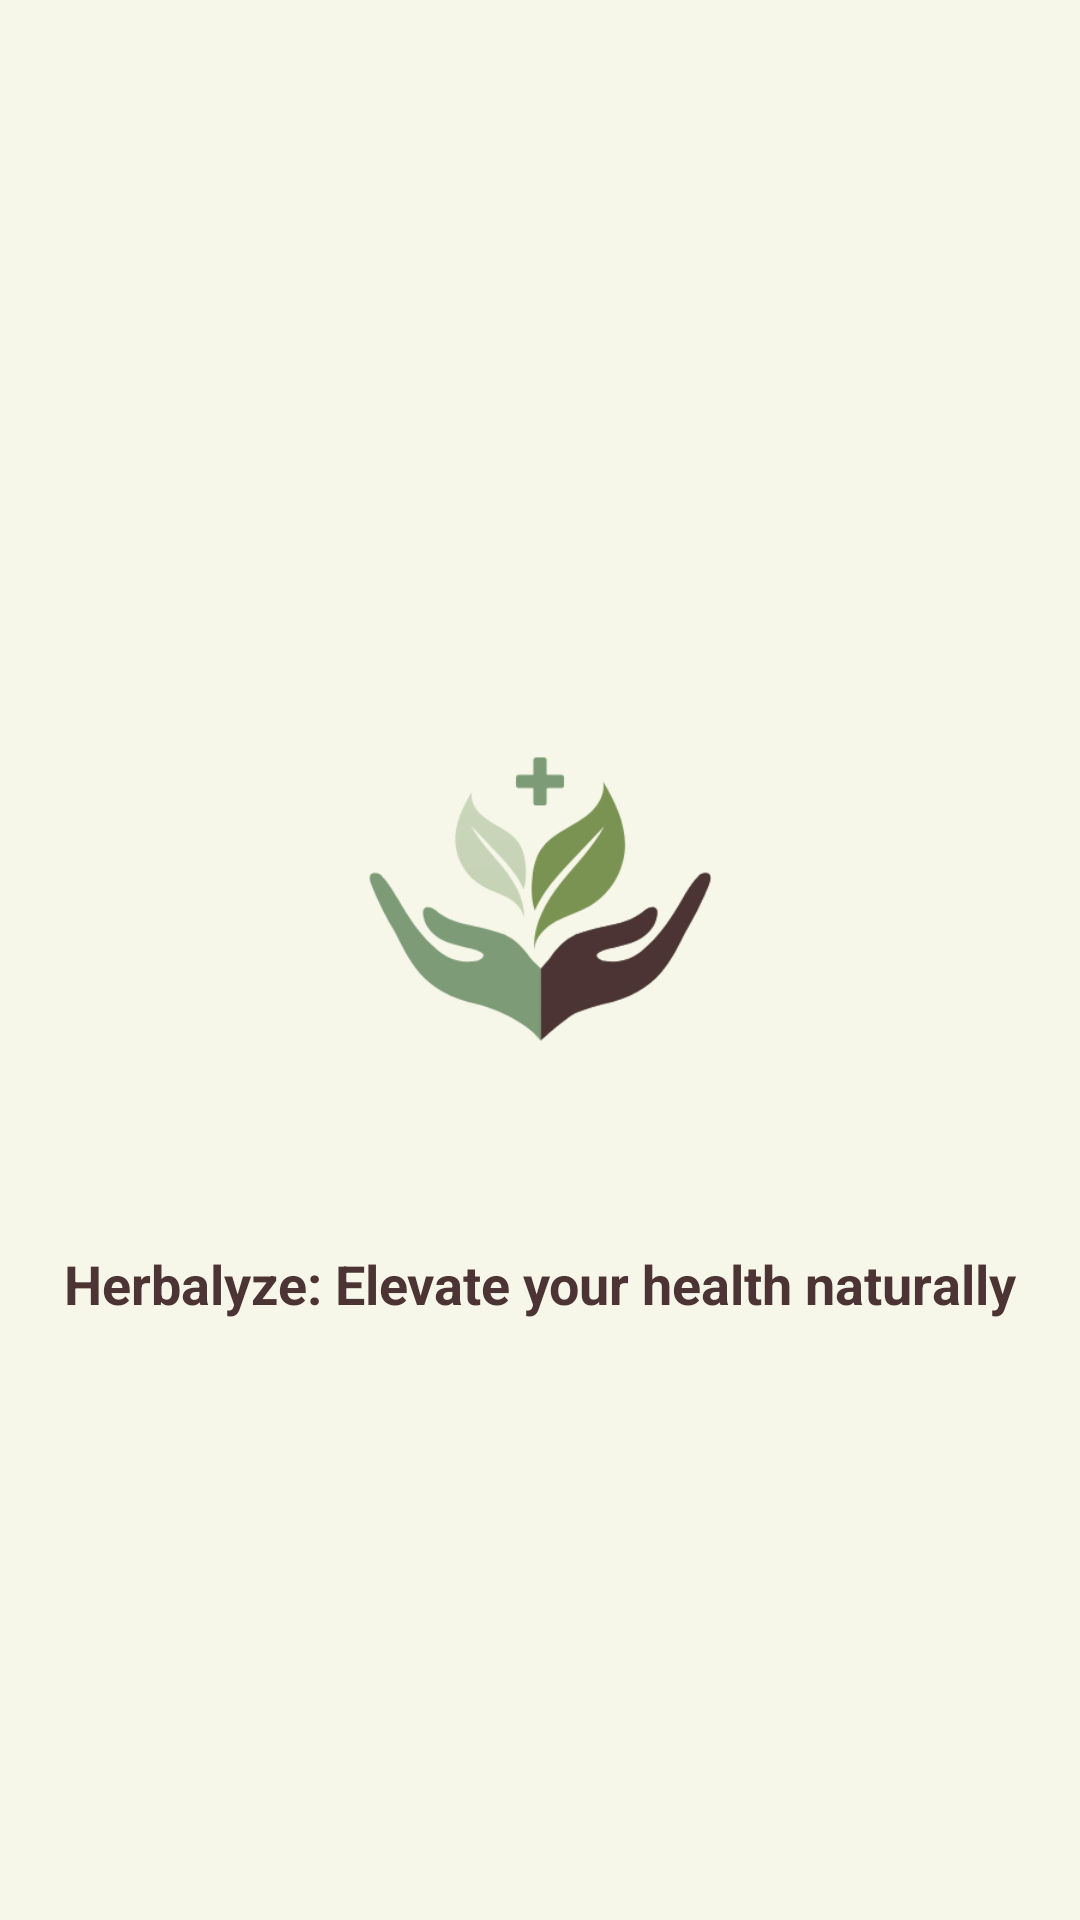

The Android layout XML behind this screen, and the referenced resources:
<!-- AndroidManifest.xml: application theme Theme.Herbalyze -->
<!-- res/layout/activity_splash.xml -->
<?xml version="1.0" encoding="utf-8"?>
<LinearLayout xmlns:android="http://schemas.android.com/apk/res/android"
    android:layout_width="match_parent"
    android:layout_height="match_parent"
    android:gravity="center"
    android:orientation="vertical"
    android:background="@color/primary">


    <ImageView
        android:id="@+id/logo"
        android:layout_width="200dp"
        android:layout_height="200dp"
        android:src="@drawable/logo" />

    <TextView
        android:id="@+id/description"
        android:layout_width="wrap_content"
        android:layout_height="wrap_content"
        android:layout_marginTop="16dp"
        android:text="@string/slogan"
        android:textColor="@color/brown"
        android:textSize="18sp"
        android:textStyle="bold" />


</LinearLayout>
<!-- resources referenced by this layout -->
<resources>
  <color name="brown">#4D3434</color>
  <color name="primary">#F6F6E9</color>
  <!-- drawable logo: png bitmap (drawable, 16695 bytes) -->
  <string name="slogan">Herbalyze: Elevate your health naturally</string>
  <style name="Theme.Herbalyze" parent="Base.Theme.Herbalyze" />
  <style name="Base.Theme.Herbalyze" parent="Theme.Material3.DayNight.NoActionBar">
          
          
      </style>
</resources>
